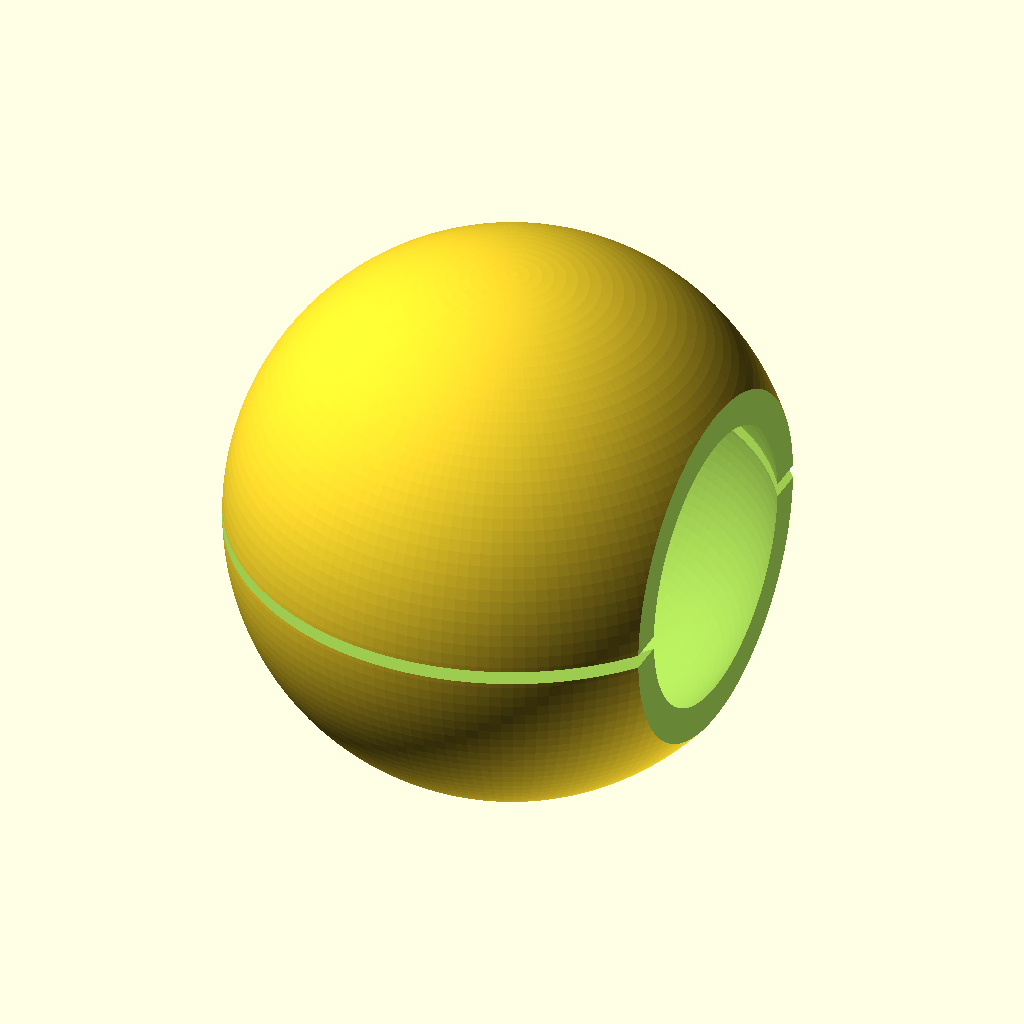
Cell 1: the model at its default parameters.
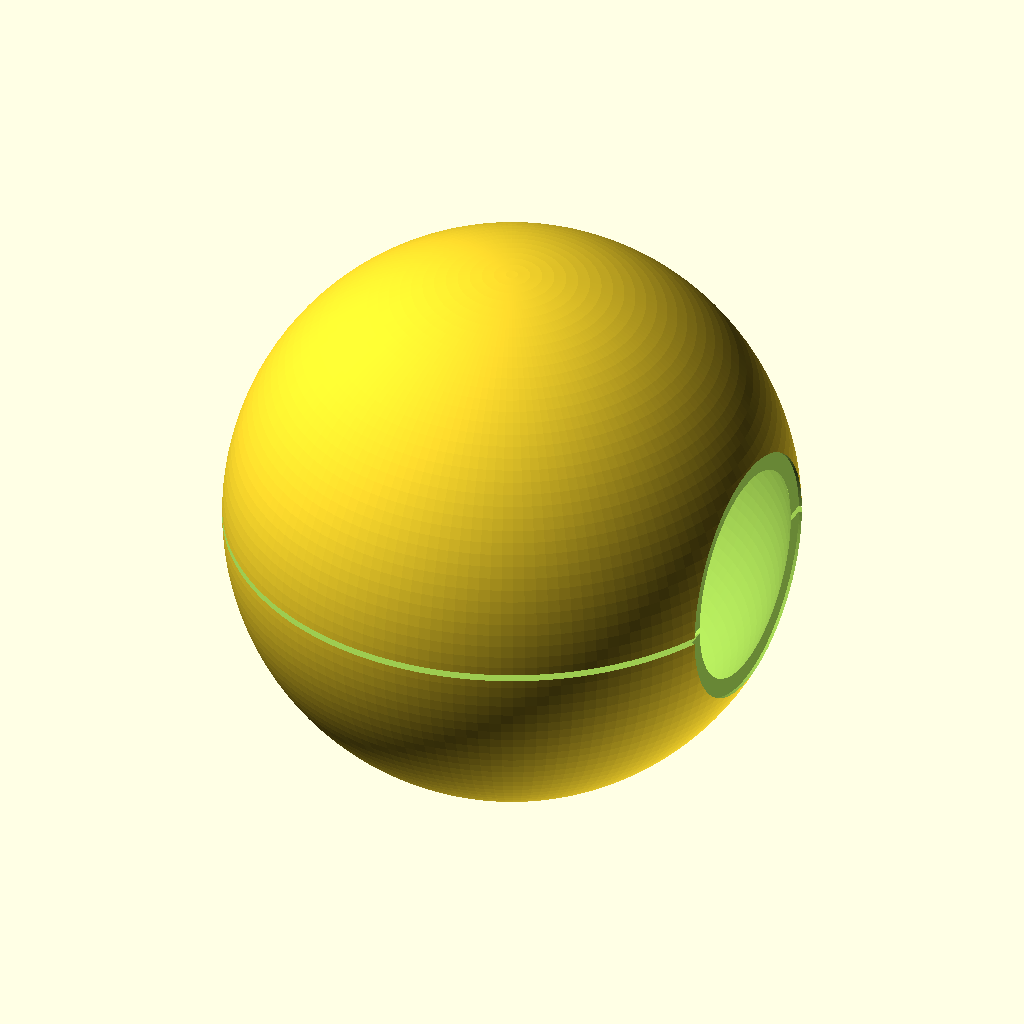
Cell 2: the same model with orb_radius = 80.
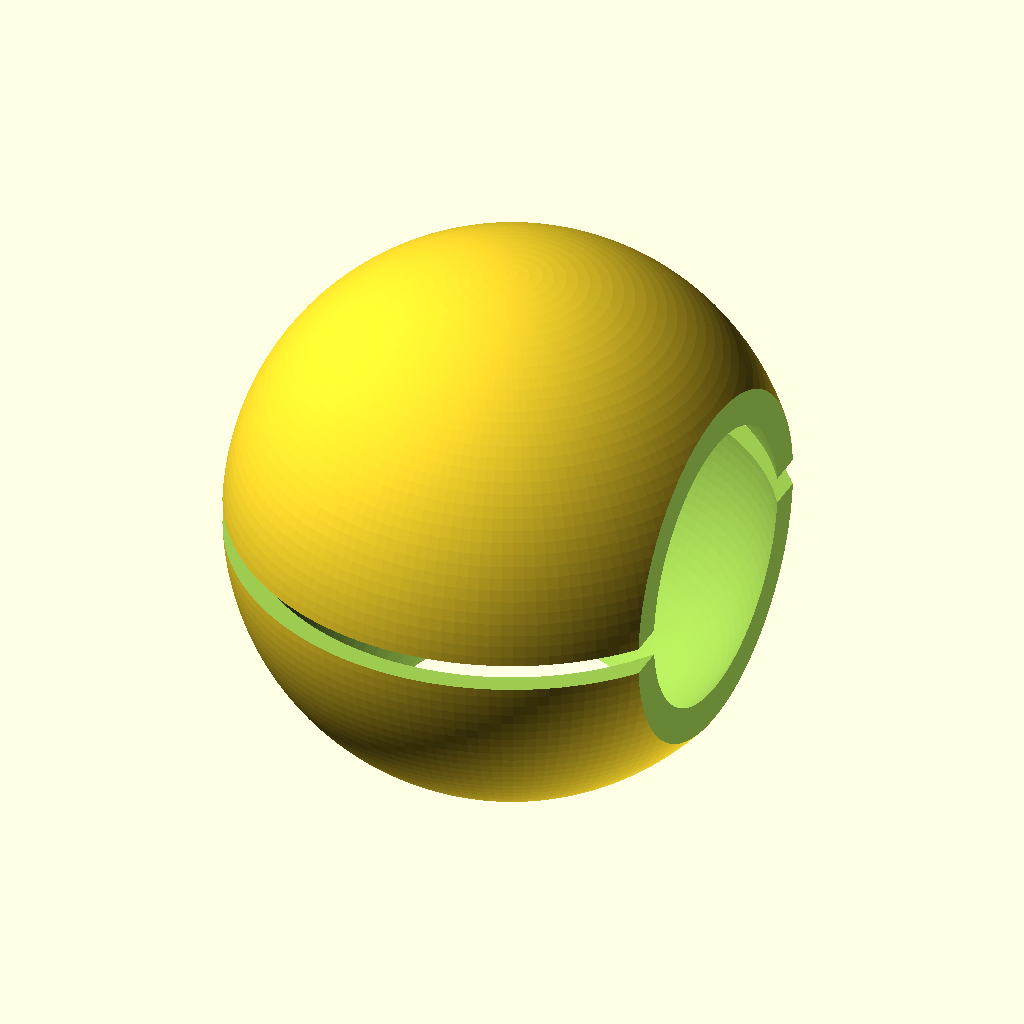
Cell 3 — ring_width set to 4, the other parameters unchanged.
The same orthographic view direction (rotation 55°, 0°, 25°; colour scheme Cornfield) for every cell, with the view re-fitted per cell, so scale and position can differ between cells.
The OpenSCAD source (prototype/veil_chassis.scad):
// VEIL O.R.B. - Modern Minimalist Version
// Design: Split-Shell Ceramic & Titanium
// Export this as STL for 3D Printing

$fn = 150;

orb_radius = 40;
ring_width = 2; // O rasgo para o anel de luz central

module modern_body() {
    difference() {
        sphere(r = orb_radius);
        
        // Interior Hollow
        sphere(r = orb_radius - 3);
        
        // Massive Visor (LCD GC9A01 Slot)
        translate([orb_radius - 4, 0, 0])
        rotate([0, 90, 0])
        cylinder(h = 10, r = 35, center = true);
        
        // Equatorial Split
        cube([orb_radius*2.2, orb_radius*2.2, ring_width], center = true);
        
        // Base Port
        translate([0, 0, -orb_radius + 2])
        cylinder(h = 10, r = 25, center = true);
    }
}

// Render the 3D Shell
modern_body();
Customizer parameters (derived from the source; name, type, default, range or options):
orb_radius: number, default 40
ring_width: number, default 2
